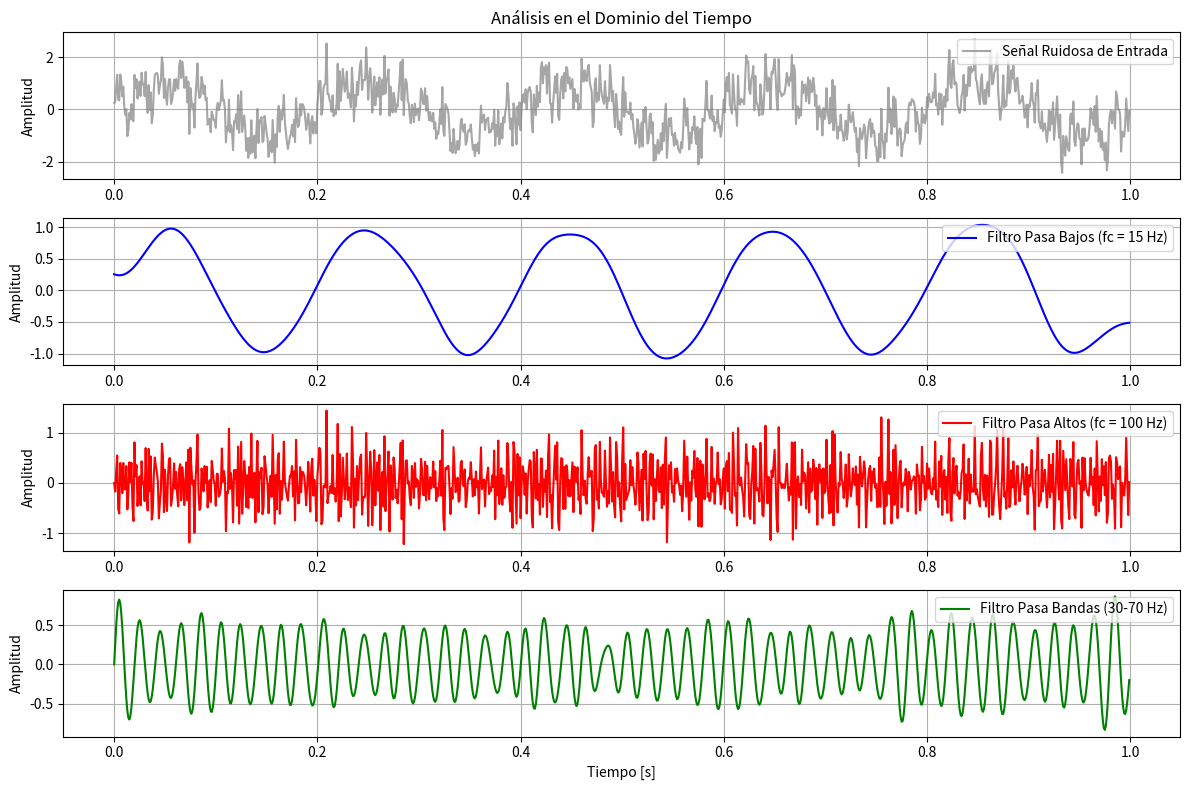
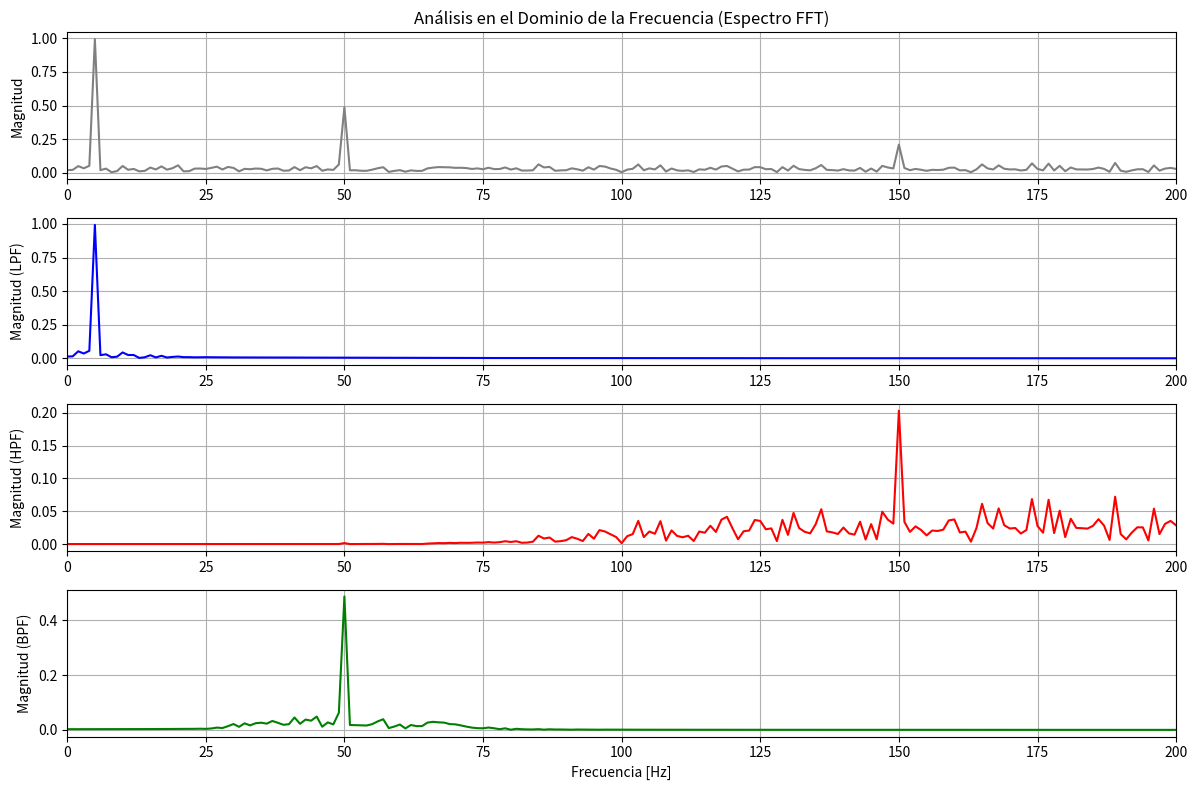
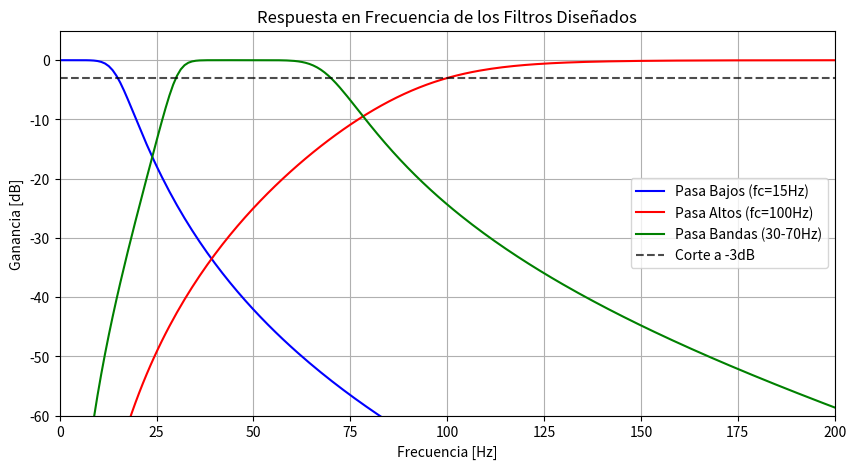

Write Python code to recreate these figures, in order.
import numpy as np
import matplotlib.pyplot as plt
from scipy.signal import butter, filtfilt, freqz

# ==========================================
# 1. DEFINICIÓN DE LA SEÑAL DE ENTRADA
# ==========================================
# Parámetros de muestreo
fs = 1000.0  # Frecuencia de muestreo (Hz)
t_final = 1.0  # Duración en segundos
t = np.linspace(0, t_final, int(fs * t_final), endpoint=False)

# Creación de una señal compuesta por 3 frecuencias: 5 Hz (baja), 50 Hz (media), 150 Hz (alta)
f1, f2, f3 = 5, 50, 150
seno_limpio = np.sin(2 * np.pi * f1 * t) + 0.5 * np.sin(2 * np.pi * f2 * t) + 0.2 * np.sin(2 * np.pi * f3 * t)

# Adición de Ruido Blanco Gaussia
np.random.seed(42)  # Semilla para reproducibilidad
ruido = np.random.normal(0, 0.5, t.shape)
senal_entrada = seno_limpio + ruido

# Función auxiliar para calcular el espectro en frecuencia (FFT)
def calcular_fft(signal, fs):
    N = len(signal)
    fft_val = np.fft.fft(signal)
    freqs = np.fft.fftfreq(N, 1/fs)
    # Tomamos la mitad positiva del espectro
    pos_mask = freqs >= 0
    return freqs[pos_mask], np.abs(fft_val[pos_mask]) / (N / 2)

# ==========================================
# 2. DISEÑO Y APLICACIÓN DE FILTROS IIR (Butterworth)
# ==========================================
orden = 4  # Orden del filtro

# --- A) Filtro Pasa Bajos (Low-Pass) ---
fc_low = 15.0  # Corte a 15 Hz (deja pasar la señal de 5 Hz)
b_lp, a_lp = butter(orden, fc_low, btype='low', fs=fs)
filtrada_lp = filtfilt(b_lp, a_lp, senal_entrada)

# --- B) Filtro Pasa Altos (High-Pass) ---
fc_high = 100.0  # Corte a 100 Hz (deja pasar la señal de 150 Hz)
b_hp, a_hp = butter(orden, fc_high, btype='high', fs=fs)
filtrada_hp = filtfilt(b_hp, a_hp, senal_entrada)

# --- C) Filtro Pasa Bandas (Band-Pass) ---
fc_band = [30.0, 70.0]  # Banda entre 30 Hz y 70 Hz (deja pasar la señal de 50 Hz)
b_bp, a_bp = butter(orden, fc_band, btype='bandpass', fs=fs)
filtrada_bp = filtfilt(b_bp, a_bp, senal_entrada)

# ==========================================
# 3. VISUALIZACIÓN DE LOS RESULTADOS
# ==========================================

# A) Gráficas en el Dominio del Tiempo
plt.figure(figsize=(12, 8))

plt.subplot(4, 1, 1)
plt.plot(t, senal_entrada, color='gray', alpha=0.7, label='Señal Ruidosa de Entrada')
plt.title('Análisis en el Dominio del Tiempo')
plt.ylabel('Amplitud')
plt.legend(loc='upper right')
plt.grid(True)

plt.subplot(4, 1, 2)
plt.plot(t, filtrada_lp, color='blue', label='Filtro Pasa Bajos (fc = 15 Hz)')
plt.ylabel('Amplitud')
plt.legend(loc='upper right')
plt.grid(True)

plt.subplot(4, 1, 3)
plt.plot(t, filtrada_hp, color='red', label='Filtro Pasa Altos (fc = 100 Hz)')
plt.ylabel('Amplitud')
plt.legend(loc='upper right')
plt.grid(True)

plt.subplot(4, 1, 4)
plt.plot(t, filtrada_bp, color='green', label='Filtro Pasa Bandas (30-70 Hz)')
plt.xlabel('Tiempo [s]')
plt.ylabel('Amplitud')
plt.legend(loc='upper right')
plt.grid(True)

plt.tight_layout()
plt.show()

# B) Gráficas en el Dominio de la Frecuencia (FFT)
freqs, fft_entrada = calcular_fft(senal_entrada, fs)
_, fft_lp = calcular_fft(filtrada_lp, fs)
_, fft_hp = calcular_fft(filtrada_hp, fs)
_, fft_bp = calcular_fft(filtrada_bp, fs)

plt.figure(figsize=(12, 8))

plt.subplot(4, 1, 1)
plt.plot(freqs, fft_entrada, color='gray')
plt.title('Análisis en el Dominio de la Frecuencia (Espectro FFT)')
plt.ylabel('Magnitud')
plt.xlim(0, 200)
plt.grid(True)

plt.subplot(4, 1, 2)
plt.plot(freqs, fft_lp, color='blue')
plt.ylabel('Magnitud (LPF)')
plt.xlim(0, 200)
plt.grid(True)

plt.subplot(4, 1, 3)
plt.plot(freqs, fft_hp, color='red')
plt.ylabel('Magnitud (HPF)')
plt.xlim(0, 200)
plt.grid(True)

plt.subplot(4, 1, 4)
plt.plot(freqs, fft_bp, color='green')
plt.xlabel('Frecuencia [Hz]')
plt.ylabel('Magnitud (BPF)')
plt.xlim(0, 200)
plt.grid(True)

plt.tight_layout()
plt.show()

# C) Respuesta en Frecuencia de los Filtros (Diagramas de Bode de Magnitud)
w_lp, h_lp = freqz(b_lp, a_lp, fs=fs)
w_hp, h_hp = freqz(b_hp, a_hp, fs=fs)
w_bp, h_bp = freqz(b_bp, a_bp, fs=fs)

plt.figure(figsize=(10, 5))
plt.plot(w_lp, 20 * np.log10(abs(h_lp)), label='Pasa Bajos (fc=15Hz)', color='blue')
plt.plot(w_hp, 20 * np.log10(abs(h_hp)), label='Pasa Altos (fc=100Hz)', color='red')
plt.plot(w_bp, 20 * np.log10(abs(h_bp)), label='Pasa Bandas (30-70Hz)', color='green')
plt.title('Respuesta en Frecuencia de los Filtros Diseñados')
plt.xlabel('Frecuencia [Hz]')
plt.ylabel('Ganancia [dB]')
plt.ylim(-60, 5)
plt.xlim(0, 200)
plt.axhline(-3, color='black', linestyle='--', alpha=0.7, label='Corte a -3dB')
plt.grid(True)
plt.legend()
plt.show()
